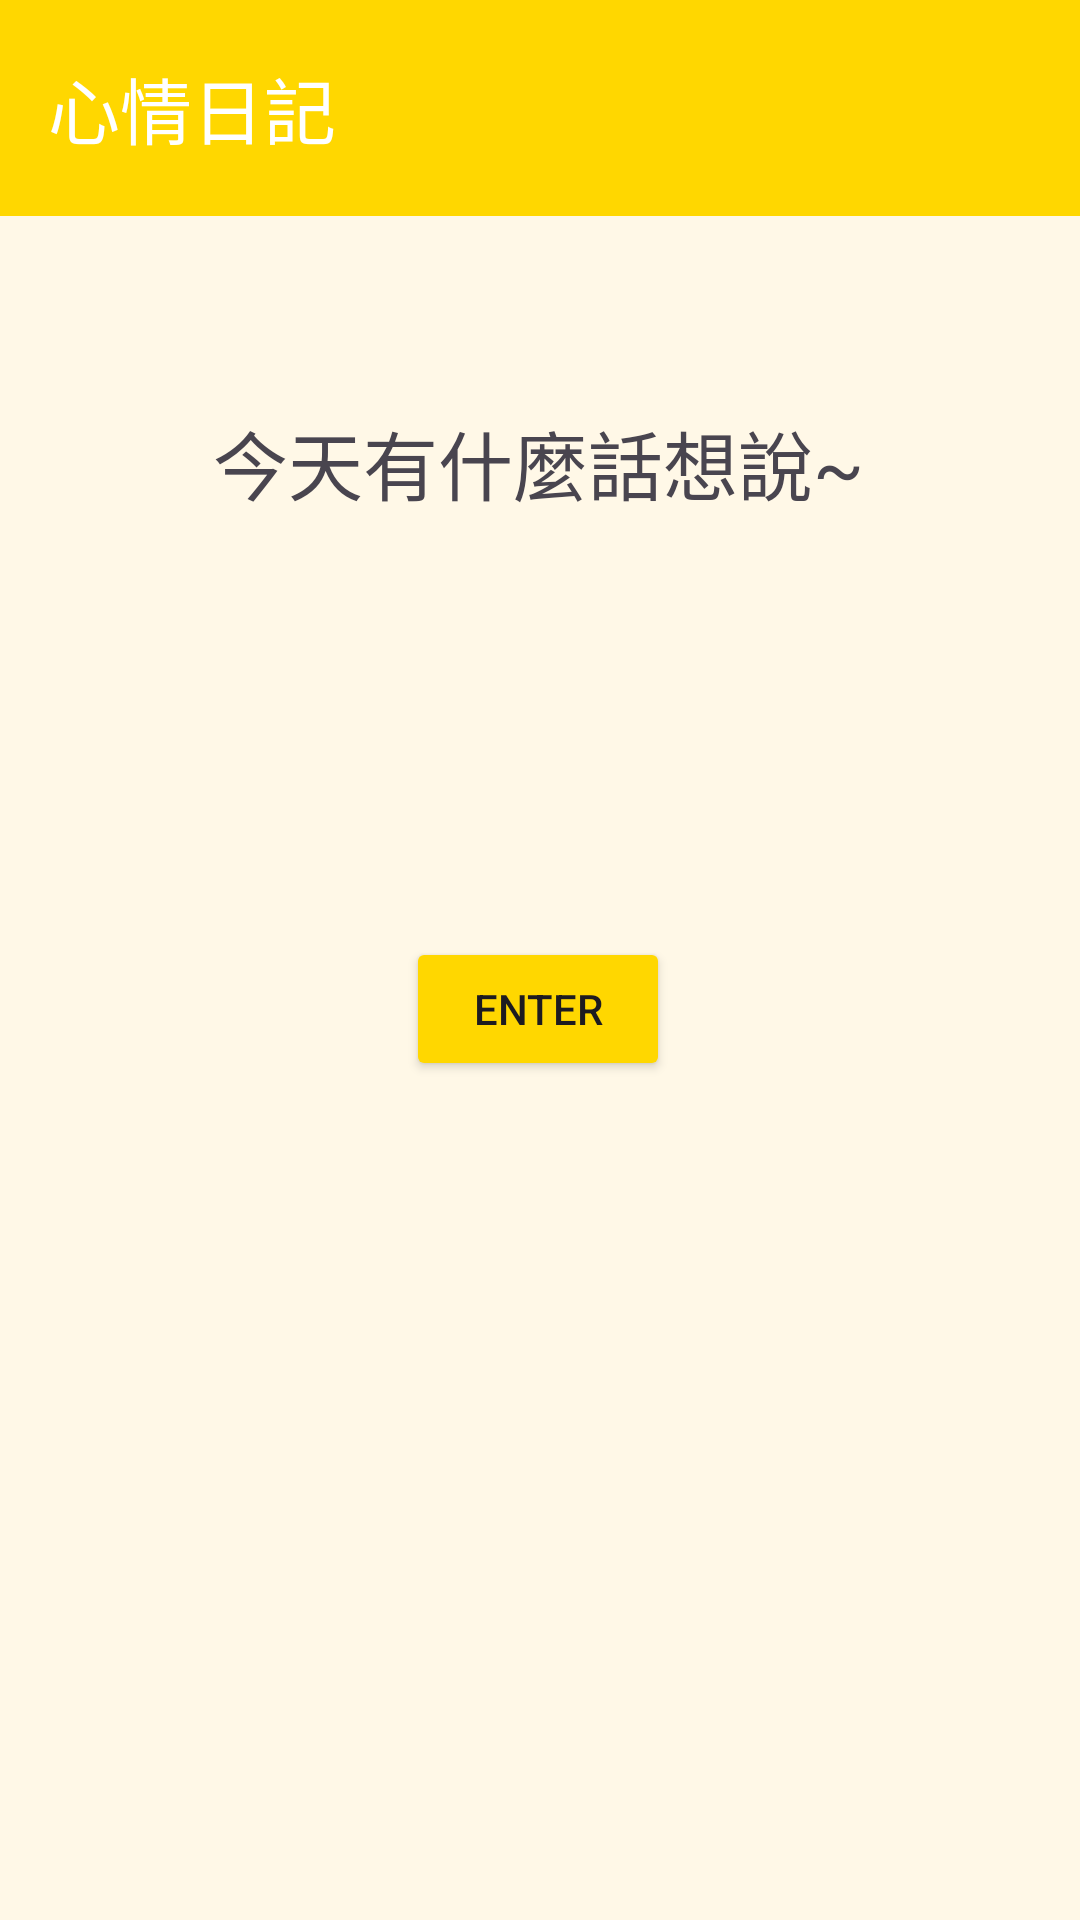

This screen was rendered from an Android layout file. Write that file and the resources it references.
<!-- AndroidManifest.xml: activity theme Theme.Diary -->
<!-- res/layout/activity_welcome.xml -->
<?xml version="1.0" encoding="utf-8"?>
<androidx.constraintlayout.widget.ConstraintLayout xmlns:android="http://schemas.android.com/apk/res/android"
    xmlns:app="http://schemas.android.com/apk/res-auto"
    xmlns:tools="http://schemas.android.com/tools"
    android:id="@+id/main"
    android:layout_width="match_parent"
    android:layout_height="match_parent"
    android:background="#FFF8E7"
    tools:context=".WelcomeActivity">

    <androidx.appcompat.widget.Toolbar
        android:id="@+id/toolbar"
        android:layout_width="0dp"
        android:layout_height="72dp"
        android:background="#FFD700"
        app:title="心情日記"
        app:titleTextColor="@android:color/white"
        app:titleTextAppearance="@style/Toolbar.TitleText"
        app:layout_constraintTop_toTopOf="parent"
        app:layout_constraintStart_toStartOf="parent"
        app:layout_constraintEnd_toEndOf="parent"
        app:popupTheme="@style/ThemeOverlay.AppCompat.Light" />

    <ImageView
        android:id="@+id/imageView"
        android:layout_width="wrap_content"
        android:layout_height="wrap_content"
        android:layout_marginTop="68dp"
        app:layout_constraintEnd_toEndOf="parent"
        app:layout_constraintHorizontal_bias="0.498"
        app:layout_constraintStart_toStartOf="parent"
        app:layout_constraintTop_toBottomOf="@+id/textView"
        tools:srcCompat="@drawable/logo" />

    <Button
        android:id="@+id/Enterbutton"
        android:layout_width="wrap_content"
        android:layout_height="wrap_content"
        android:layout_marginTop="72dp"
        android:backgroundTint="#FFD700"
        android:text="Enter"
        app:layout_constraintEnd_toEndOf="parent"
        app:layout_constraintHorizontal_bias="0.498"
        app:layout_constraintStart_toStartOf="parent"
        app:layout_constraintTop_toBottomOf="@+id/imageView" />

    <TextView
        android:id="@+id/textView"
        android:layout_width="wrap_content"
        android:layout_height="wrap_content"
        android:layout_marginTop="64dp"
        android:text="今天有什麼話想說~"
        android:textSize="25sp"
        app:layout_constraintEnd_toEndOf="parent"
        app:layout_constraintHorizontal_bias="0.497"
        app:layout_constraintStart_toStartOf="parent"
        app:layout_constraintTop_toBottomOf="@+id/toolbar" />
</androidx.constraintlayout.widget.ConstraintLayout>
<!-- resources referenced by this layout -->
<resources>
  <!-- drawable logo: png bitmap (drawable, 3136 bytes) -->
  <style name="Toolbar.TitleText" parent="TextAppearance.Widget.AppCompat.Toolbar.Title">
          <item name="android:textSize">24sp</item> 
          <item name="android:fontFamily">sans-serif-medium</item> 
      </style>
  <style name="Theme.Diary" parent="Base.Theme.Diary" />
  <style name="Base.Theme.Diary" parent="Theme.Material3.Light.NoActionBar">
          <item name="colorPrimary">@color/purple_200</item>&gt;
      </style>
  <!-- not gathered from this repository: default colours our renderer supplied (Android Studio template values) -->
  <color name="purple_200">#FFBB86FC</color>
</resources>
